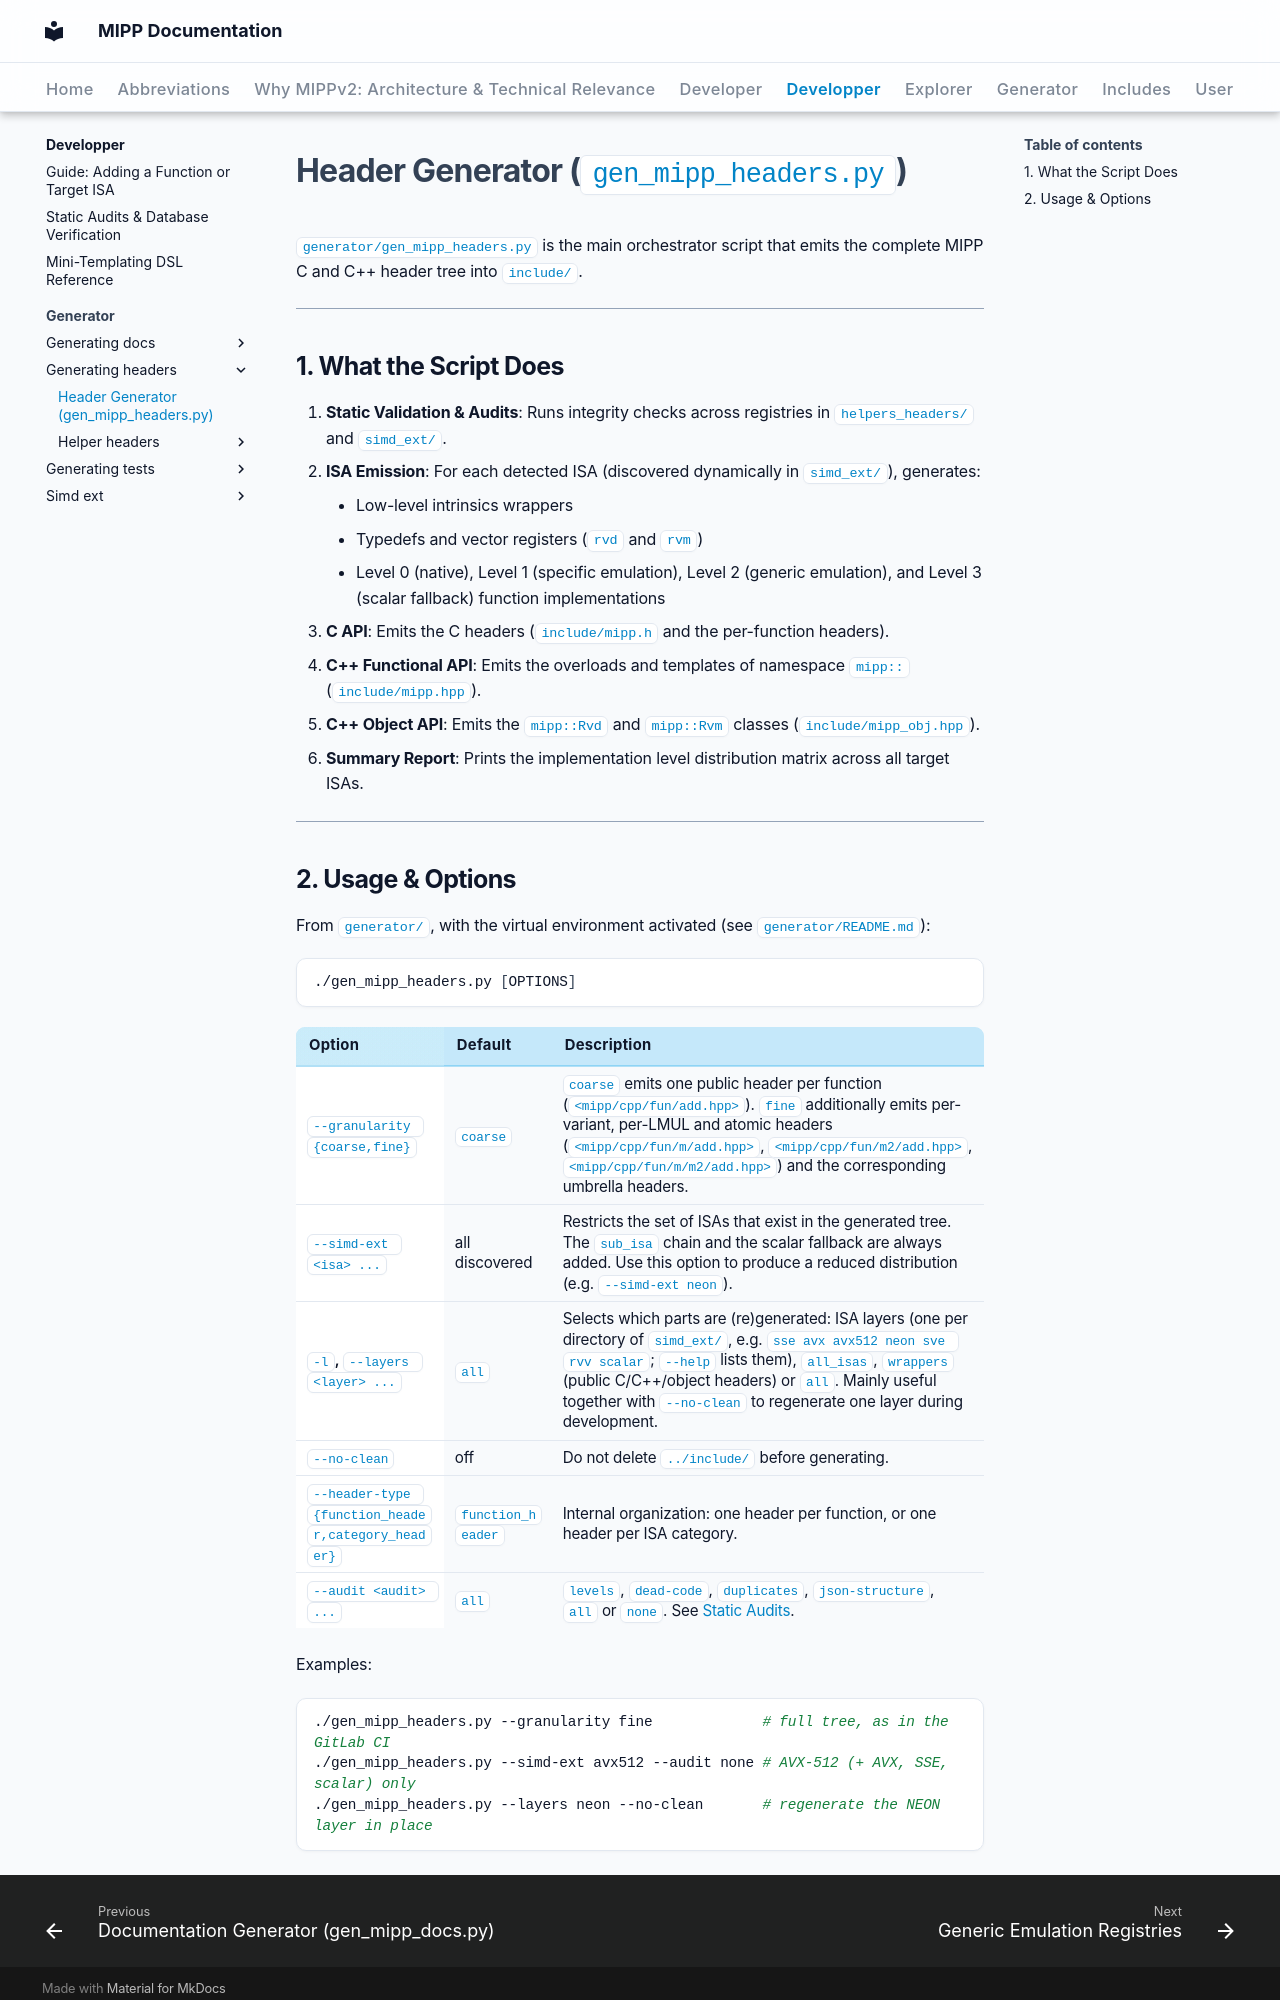

repository: aff3ct/MIPP · page: developper/generator/generating_headers/gen_mipp_headers/index.html · generator: mkdocs

# Header Generator (`gen_mipp_headers.py`)

`generator/gen_mipp_headers.py` is the main orchestrator script that emits the complete MIPP C and C++ header tree into `include/`.

---

## 1. What the Script Does

1. **Static Validation & Audits**: Runs integrity checks across registries in `helpers_headers/` and `simd_ext/`.
2. **ISA Emission**: For each detected ISA (discovered dynamically in `simd_ext/`), generates:
    - Low-level intrinsics wrappers
    - Typedefs and vector registers (`rvd` and `rvm`)
    - Level 0 (native), Level 1 (specific emulation), Level 2 (generic emulation), and Level 3 (scalar fallback) function implementations
3. **C API**: Emits the C headers (`include/mipp.h` and the per-function headers).
4. **C++ Functional API**: Emits the overloads and templates of namespace `mipp::` (`include/mipp.hpp`).
5. **C++ Object API**: Emits the `mipp::Rvd` and `mipp::Rvm` classes (`include/mipp_obj.hpp`).
6. **Summary Report**: Prints the implementation level distribution matrix across all target ISAs.

---
